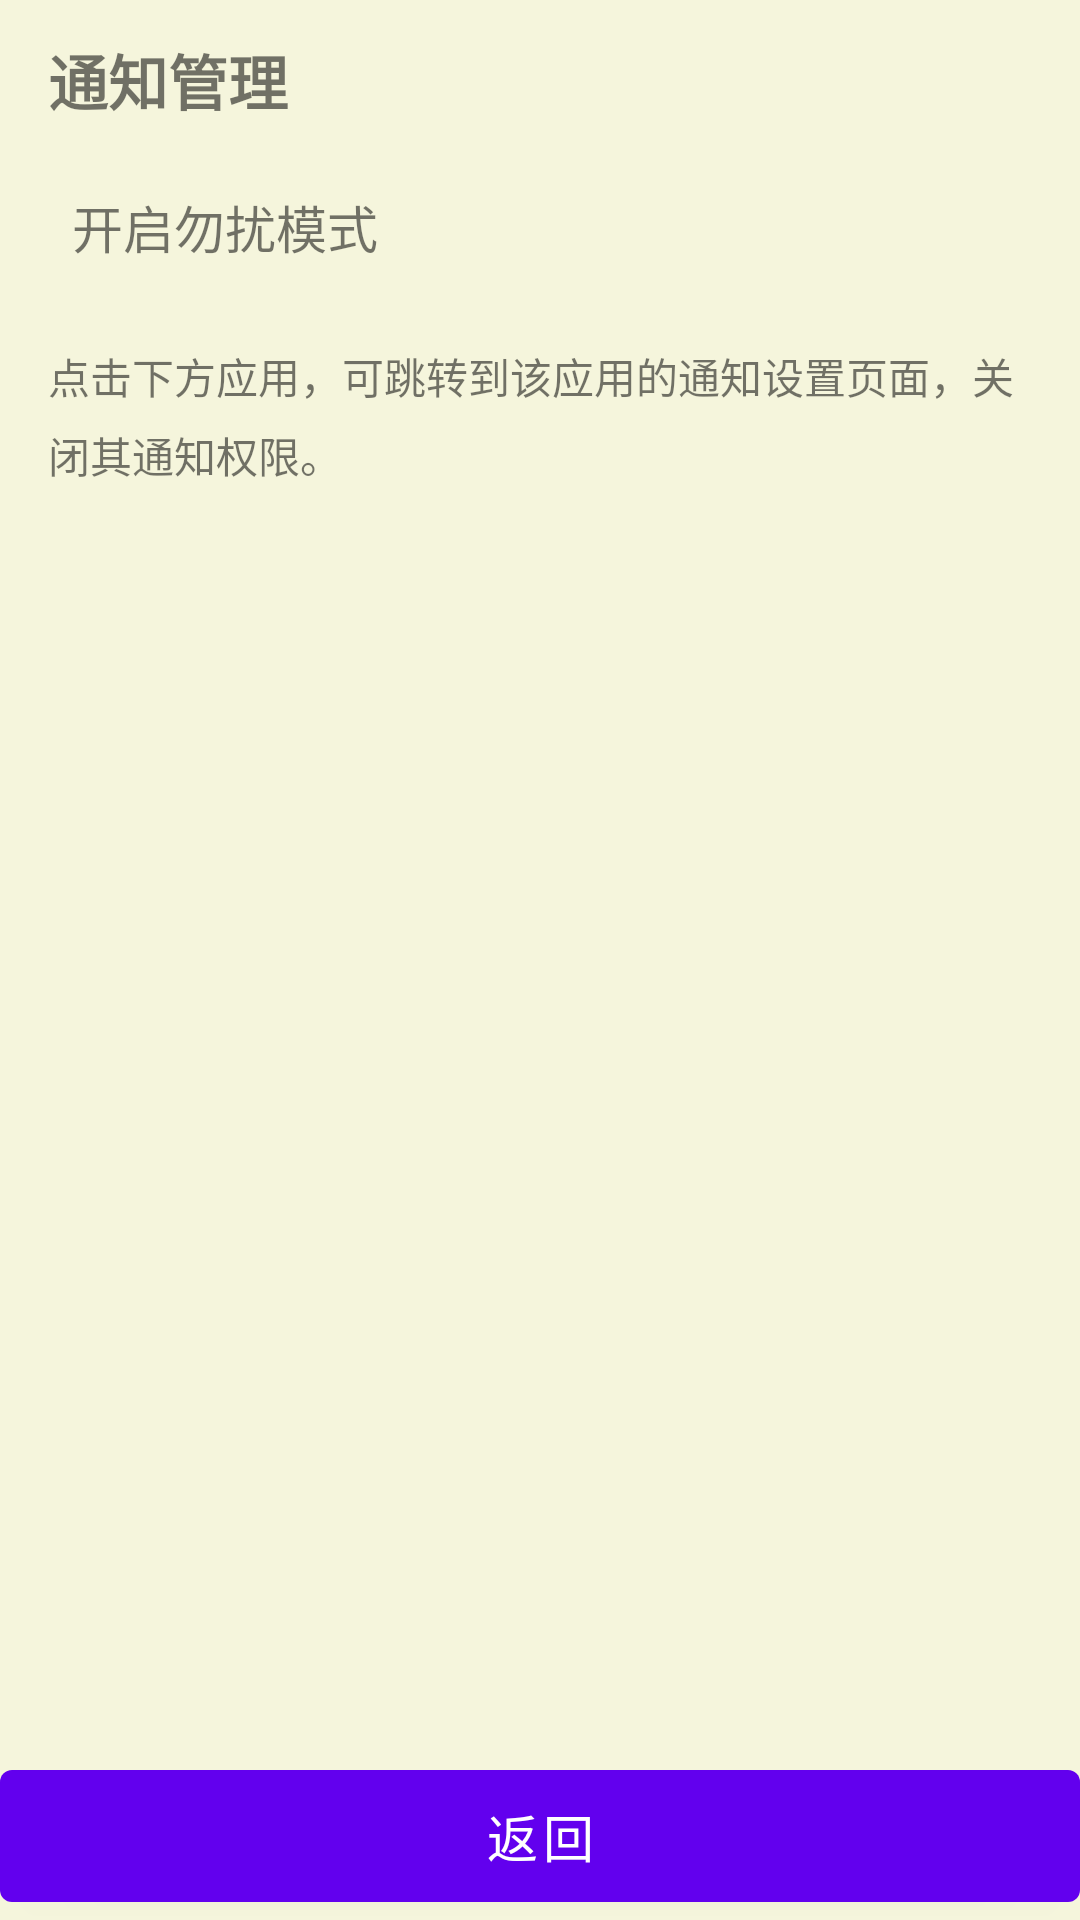

The Android layout XML behind this screen, and the referenced resources:
<!-- AndroidManifest.xml: application theme Theme.FeaturePhone -->
<!-- res/layout/activity_notification_manager.xml -->
<?xml version="1.0" encoding="utf-8"?>
<LinearLayout xmlns:android="http://schemas.android.com/apk/res/android"
    android:layout_width="match_parent"
    android:layout_height="match_parent"
    android:orientation="vertical">

    <ScrollView
        android:id="@+id/screenArea"
        android:layout_width="match_parent"
        android:layout_height="0dp"
        android:layout_weight="1"
        android:paddingHorizontal="16dp"
        android:paddingVertical="12dp">

        <LinearLayout
            android:layout_width="match_parent"
            android:layout_height="wrap_content"
            android:orientation="vertical">

            <TextView
                android:id="@+id/tvTitle"
                android:layout_width="match_parent"
                android:layout_height="wrap_content"
                android:text="通知管理"
                android:textSize="20sp"
                android:textStyle="bold"
                android:includeFontPadding="false"
                android:layout_marginBottom="8dp" />

            
            <LinearLayout
                android:id="@+id/itemDnd"
                android:layout_width="match_parent"
                android:layout_height="wrap_content"
                android:orientation="horizontal"
                android:paddingVertical="14dp"
                android:paddingHorizontal="8dp"
                android:gravity="center_vertical">
                <TextView
                    android:layout_width="0dp"
                    android:layout_height="wrap_content"
                    android:layout_weight="1"
                    android:text="开启勿扰模式"
                    android:textSize="17sp" />
                <TextView
                    android:id="@+id/tvDndStatus"
                    android:layout_width="wrap_content"
                    android:layout_height="wrap_content"
                    android:text=""
                    android:textSize="14sp" />
            </LinearLayout>

            <View android:layout_width="match_parent" android:layout_height="1dp" />

            <TextView
                android:layout_width="match_parent"
                android:layout_height="wrap_content"
                android:text="点击下方应用，可跳转到该应用的通知设置页面，关闭其通知权限。"
                android:textSize="14sp"
                android:layout_marginTop="12dp"
                android:layout_marginBottom="8dp"
                android:lineSpacingMultiplier="1.3" />

            <TextView
                android:id="@+id/tvAppCount"
                android:layout_width="match_parent"
                android:layout_height="wrap_content"
                android:text=""
                android:textSize="14sp"
                android:layout_marginBottom="8dp" />

            
            <LinearLayout
                android:id="@+id/appListContainer"
                android:layout_width="match_parent"
                android:layout_height="wrap_content"
                android:orientation="vertical" />

        </LinearLayout>
    </ScrollView>

    <LinearLayout
        android:id="@+id/keysArea"
        android:layout_width="match_parent"
        android:layout_height="wrap_content"
        android:orientation="horizontal">

        <Button
            android:id="@+id/btnBack"
            android:layout_width="match_parent"
            android:layout_height="56dp"
            android:text="@string/back"
            android:textSize="17sp" />
    </LinearLayout>
</LinearLayout>
<!-- resources referenced by this layout -->
<resources>
  <string name="back">返回</string>
  <style name="Theme.FeaturePhone" parent="Theme.MaterialComponents.Light.NoActionBar">
          <item name="android:statusBarColor">#000000</item>
          <item name="android:navigationBarColor">#000000</item>
          <item name="android:windowBackground">#F5F5DC</item>
          <item name="android:windowAnimationStyle">@style/ActivityTransition</item>
      </style>
  <style name="ActivityTransition" parent="@android:style/Animation.Activity">
          <item name="android:activityOpenEnterAnimation">@anim/fade_in</item>
          <item name="android:activityOpenExitAnimation">@anim/fade_out</item>
          <item name="android:activityCloseEnterAnimation">@anim/fade_in</item>
          <item name="android:activityCloseExitAnimation">@anim/fade_out</item>
      </style>
</resources>
